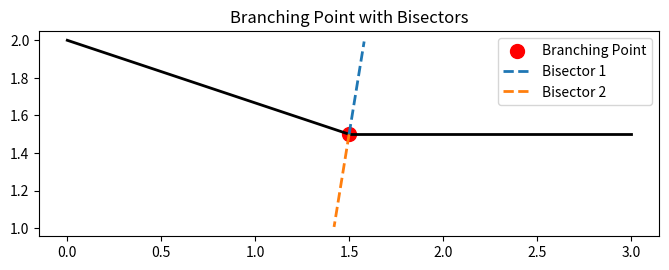

This chart was generated by the following Python code:
import numpy as np
import networkx as nx
import matplotlib.pyplot as plt


def compute_unit_vector(p1, p2):
    """Returns a unit vector pointing from p1 to p2."""
    vector = np.array(p2) - np.array(p1)
    return vector / np.linalg.norm(vector)

def compute_angle(v):
    """Angle in radians between vector and positive x-axis."""
    return np.arctan2(v[1], v[0])

def compute_angle_between(v1, v2):
    """Compute angle between two vectors."""
    cos_angle = np.clip(np.dot(v1, v2), -1.0, 1.0)
    return np.arccos(cos_angle)

def compute_perpendicular(v):
    """Compute a perpendicular vector to v."""
    return np.array([-v[1], v[0]])

def compute_bisectors_at_branch(G, point, n_bisectors=3, order='cw', tol=1e-6):
    """
    Computes bisector vectors at a branching point in the medial axis graph.
    
    Parameters:
        G (networkx.Graph): Medial axis graph.
        point (tuple): Coordinates of the branching point.
        n_bisectors (int): Number of bisectors to compute (either 2 or 3).
        order (str): 'cw' for clockwise, 'ccw' for counter-clockwise edge ordering.
        tol (float): Tolerance for collinear detection.

    Returns:
        list of np.array: List of bisector vectors (unit vectors).
    """
    neighbors = list(G.neighbors(point))
    degree = len(neighbors)

    if degree not in [2, 3]:
        raise ValueError(f"compute_bisectors_at_branch only supports degree-2 or degree-3 nodes, but node {point} has degree {degree}")

    # Compute unit vectors to neighbors
    vectors = [compute_unit_vector(point, neighbor) for neighbor in neighbors]

    if degree == 2 and n_bisectors == 2:
        # Simple case: exactly two edges, no need to find best pair, just directly compute bisector(s)
        v1, v2 = vectors

        avg = v1 + v2
        norm = np.linalg.norm(avg)

        if norm < tol:
            # Handle collinear case - directly perpendicular to either edge
            perpendicular = compute_perpendicular(v1)
            bisector1 = perpendicular
            bisector2 = -perpendicular
        else:
            bisector1 = avg / norm
            bisector2 = -bisector1

        return [bisector1, bisector2]

    # Compute angles relative to +x axis (for degree-3 only)
    angles = np.array([compute_angle(v) for v in vectors])

    # Sort edges in rotational order
    order_indices = np.argsort(angles) if order == 'ccw' else np.argsort(-angles)
    ordered_vectors = [vectors[i] for i in order_indices]

    if degree == 3 and n_bisectors == 3:
        # Original degree-3, 3-bisector case (DO NOT TOUCH THIS)
        bisectors = []
        for i in range(3):
            v1 = ordered_vectors[i]
            v2 = ordered_vectors[(i+1) % 3]

            avg = v1 + v2
            norm = np.linalg.norm(avg)

            if norm < tol:
                third_vector = ordered_vectors[(i+2) % 3]
                perpendicular = compute_perpendicular(v1)
                if np.dot(perpendicular, third_vector) > 0:
                    perpendicular *= -1
                bisector = perpendicular
            else:
                bisector = avg / norm

            bisectors.append(bisector)

        return bisectors

    elif degree == 3 and n_bisectors == 2:
        # Degree-3 but only want 2 bisectors (same logic we fixed before)
        best_pair = None
        smallest_angle_diff = float('inf')
        best_indices = None

        for i in range(3):
            v1 = vectors[i]
            v2 = vectors[(i+1) % 3]
            angle = compute_angle_between(v1, v2)
            angle_diff = np.abs(np.pi - angle)
            if angle_diff < smallest_angle_diff:
                smallest_angle_diff = angle_diff
                best_pair = (v1, v2)
                best_indices = (i, (i+1) % 3)

        # Step 2: Compute the bisector using the collinear-safe logic
        v1, v2 = best_pair
        avg = v1 + v2
        norm = np.linalg.norm(avg)

        if norm < tol:
            # Handle collinear edges case — compute perpendicular
            third_vector = vectors[3 - sum(best_indices)]  # The ignored third edge
            perpendicular = compute_perpendicular(v1)
            if np.dot(perpendicular, third_vector) > 0:
                perpendicular *= -1
            bisector1 = perpendicular
        else:
            bisector1 = avg / norm

        bisector2 = -bisector1

        return [bisector1, bisector2]

    else:
        raise ValueError(f"Unexpected case: degree={degree}, n_bisectors={n_bisectors}")


if __name__ == "__main__":
    
    branching_point = (1.5, 1.5)
    G = nx.Graph()

    # Example graph (a Y-shape)
    #G.add_edges_from([
    #    ((5, 5), (6, 6)),
    #    ((5, 5), (6, 5)),
    #    ((5, 5), (4, 5))
    #])

    G.add_edges_from([
        ((1.5, 1.5), (3, 1.5)),
        ((1.5, 1.5), (0, 2))])

    bisectors = compute_bisectors_at_branch(G, branching_point, n_bisectors=2)

    for i, b in enumerate(bisectors):
        print(f"Bisector {i+1}: {b}")

    # --- Plotting Section ---
    fig, ax = plt.subplots(figsize=(8, 8))

    # Plot edges in the graph (the Y-shape)
    for u, v in G.edges():
        x, y = zip(u, v)
        ax.plot(x, y, 'k-', linewidth=2)

    # Plot the branching point
    ax.scatter(branching_point[0], branching_point[1], c='red', s=100, label="Branching Point")

    # Plot the bisectors starting from the branching point
    length = 0.5  # length of bisector line for visualization
    for i, bisector in enumerate(bisectors):
        end = np.array(branching_point) + bisector * length
        ax.plot([branching_point[0], end[0]], [branching_point[1], end[1]], 
                linestyle='--', linewidth=2, label=f'Bisector {i+1}')

    ax.legend()
    ax.set_aspect('equal')
    ax.set_title("Branching Point with Bisectors")
    plt.show()
